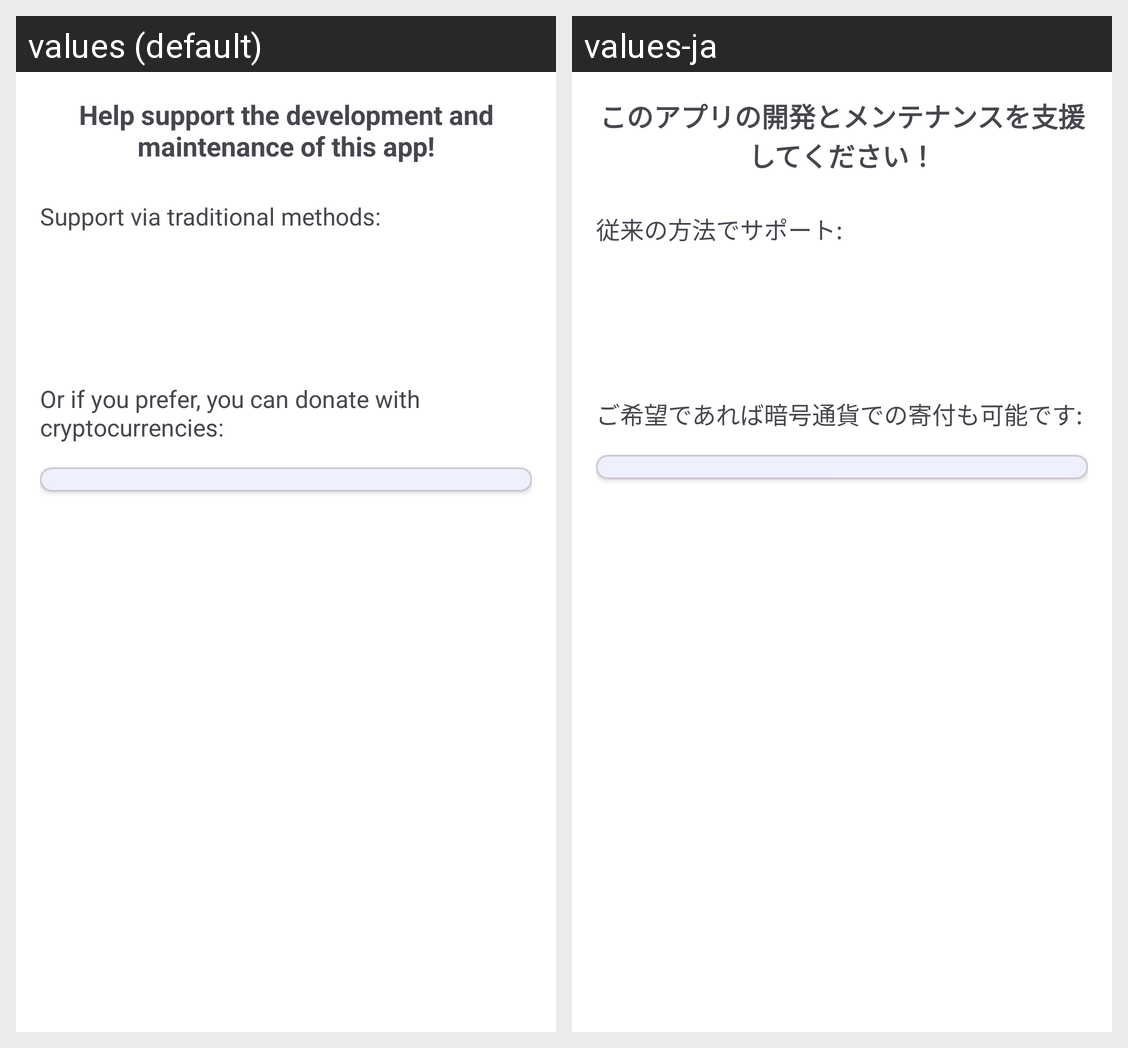

The same Android screen rendered under two of its app's locales, left to right. List the strings drawn on it with the default value and each locale's translation.
Android screen res/layout/activity_donation.xml rendered under 2 locales, left to right: values (default), values-ja. Device: Nexus 5 (rendered at 1080×1920; each locale shown at half size, 540×960, under a caption strip naming it); theme Theme.ListaSpam.
Strings drawn on this screen, with the default value and each locale's value (text and hints the layout hard-codes, and strings that could not be matched under every locale, appear in the picture but are not listed):

donation_help_development
  values: Help support the development and maintenance of this app!
  values-ja: このアプリの開発とメンテナンスを支援してください！

donation_traditional_methods
  values: Support via traditional methods:
  values-ja: 従来の方法でサポート:

donation_crypto_methods
  values: Or if you prefer, you can donate with cryptocurrencies:
  values-ja: ご希望であれば暗号通貨での寄付も可能です:
